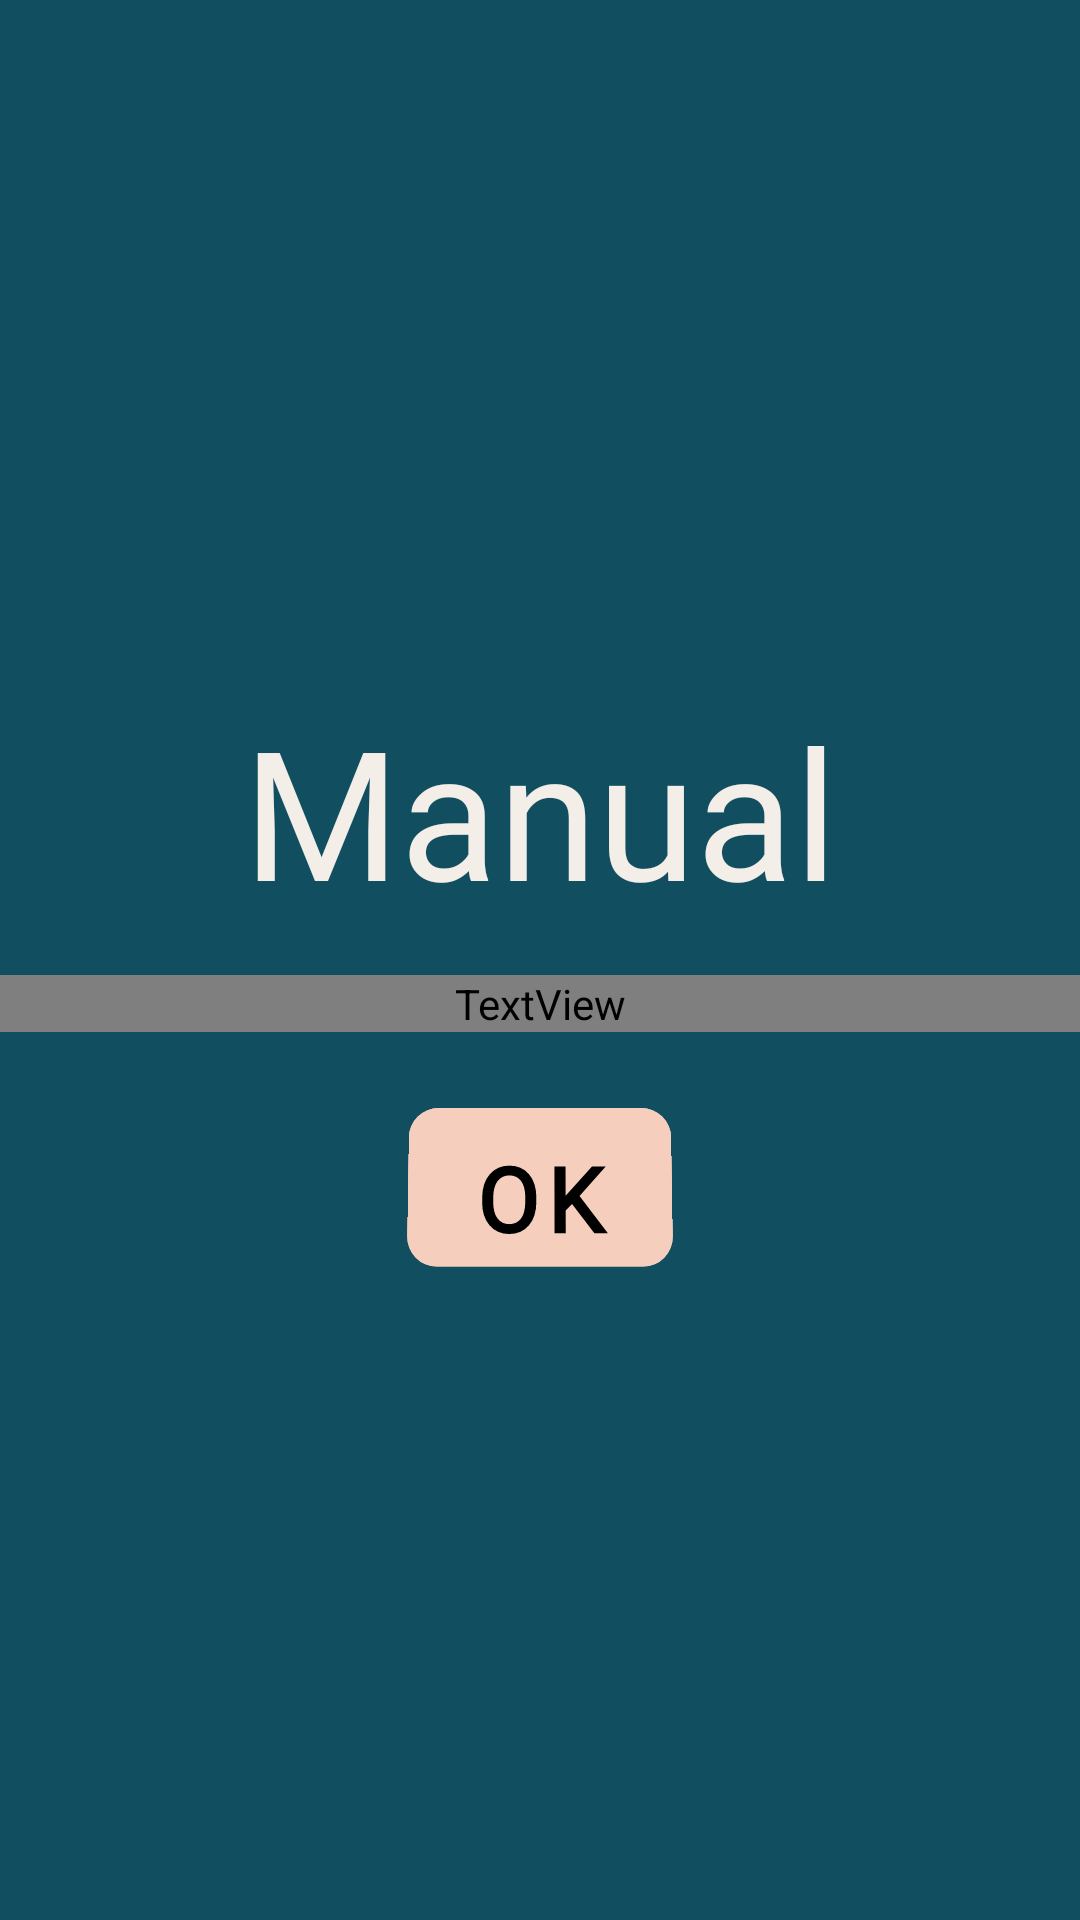

Here is an Android app screen rendered from its layout file. Give the layout XML and the strings, colors and styles it references.
<!-- AndroidManifest.xml: application theme Theme.NoughtsAndCrosses -->
<!-- res/layout/customwarning.xml -->
<?xml version="1.0" encoding="utf-8"?>
<LinearLayout xmlns:android="http://schemas.android.com/apk/res/android"
    xmlns:app="http://schemas.android.com/apk/res-auto"
    android:orientation="vertical"
    android:layout_width="match_parent"
    android:layout_height="match_parent"
    android:background="#114e60">

    <ImageView
        android:layout_marginTop="10dp"
        android:layout_width="200dp"
        android:layout_height="200dp"
        android:src="@drawable/warn"
        android:layout_gravity="center"
        ></ImageView>

    <TextView
        android:layout_marginTop="20dp"
        android:layout_width="match_parent"
        android:layout_height="wrap_content"
        android:text="Manual"
        android:textAlignment="center"
        android:textSize="60dp"
        android:fontFamily="@font/eightyeight"
        android:textColor="#f4eee8"
        ></TextView>

    <TextView
        android:layout_marginTop="15dp"
        android:layout_width="match_parent"
        android:layout_height="wrap_content"
        android:text="Press the Start Button to make your Move!"
        android:textAlignment="center"
        android:fontFamily="@font/pantomrust"
        android:textColor="#fff"
        android:textSize="20dp"
        android:textStyle="bold"
        ></TextView>

    <com.google.android.material.button.MaterialButton
        android:id="@+id/playagainiii"
        android:layout_width="wrap_content"
        android:layout_height="65dp"
        android:layout_gravity="center"
        android:layout_marginTop="19dp"
        android:backgroundTint="#f5cebe"
        android:fontFamily="@font/bebusreg"
        android:padding="10dp"
        android:rotationX="4"
        android:text="OK"
        android:textColor="#000"
        android:textSize="30dp"
        android:textStyle="bold"
        app:cornerRadius="10dp"></com.google.android.material.button.MaterialButton>



</LinearLayout>
<!-- resources referenced by this layout -->
<resources>
  <style name="Theme.NoughtsAndCrosses" parent="Theme.MaterialComponents.DayNight.DarkActionBar">
          
          <item name="colorPrimary">@color/purple_500</item>
          <item name="colorPrimaryVariant">@color/purple_700</item>
          <item name="colorOnPrimary">@color/white</item>
          
          <item name="colorSecondary">@color/teal_200</item>
          <item name="colorSecondaryVariant">@color/teal_700</item>
          <item name="colorOnSecondary">@color/black</item>
          
          <item name="android:statusBarColor" tools:targetApi="l">?attr/colorPrimaryVariant</item>
          <item name="android:windowAnimationStyle">@style/CustomActivityAnimation</item>
          
      </style>
  <color name="purple_500">#f8f5f1</color>
  <color name="purple_700">#7eca9c</color>
  <color name="white">#FFFFFFFF</color>
  <color name="teal_200">#FF03DAC5</color>
  <color name="teal_700">#FF018786</color>
  <color name="black">#FF000000</color>
  <style name="CustomActivityAnimation" parent="@android:style/Animation.Activity">
  
          <item name="android:activityOpenEnterAnimation">@anim/slide_in_right</item>
          <item name="android:activityOpenExitAnimation">@anim/slide_out_left</item>
          <item name="android:activityCloseEnterAnimation">@anim/slide_in_left</item>
          <item name="android:activityCloseExitAnimation">@anim/slide_out_right</item>
  
      </style>
</resources>
